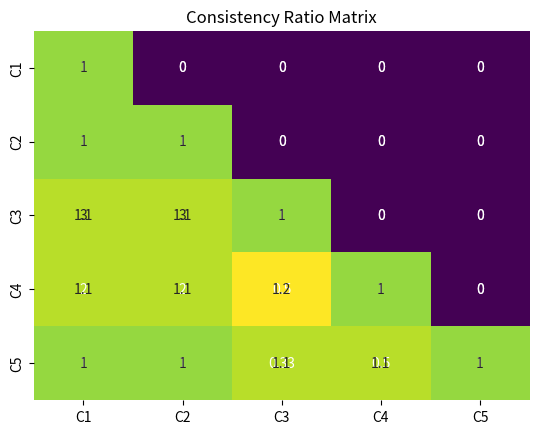

Write the Python code that produced this figure.
import pandas as pd
import seaborn as sns
from scipy.spatial.distance import squareform
import numpy as np
import matplotlib.pyplot as plt

def make_matrix(arr):
    """ 
    Goal:
    Transform the input to appropriate format

    Input:
    arr: the array with the weight with respect to the right order (w = w1, w2, w3, w4...)
    
    Output:
    A: Transformed the w array to get the right format of the A matrix
    """
    X = (squareform(arr)).astype(float)
    row, col = np.diag_indices(X.shape[0])
    X[row,col] = np.ones(X.shape[0])
    for i in range(0, len(row)):
        for j in range(0, len(col)):
            if j < i:
                X[i, j] = (1 / X[i, j])
    A = np.asarray(X)
    return A


def AHP_1_Participant(arr):
    """ 
    Goal:
    Apply the AHP only on one participant to calculate the Consistency ratio, the weights, their standard deviation and the rgmm
    
    Input:
    arr: the array with the weight with respect to the right order (w = [w1, w2, w3, w4, ..., wi])
    
    Output:
    A: Transformed the w array to get the right format of the A matrix (using the make_matrix function)
    p: A dataframe with the normalized weights of the criterions and their st. deviation and the RGMM and their standard deviation
    cr: The consistency ratio of the participant
    rggm: The RGMM values of the participant

    Plot:
    1. The A matrix with the answers to cross validate it
    2. The Consistency Ratio Matrix to detect the "suspicious" weights
    3. The consistency ration of each participant and the normalized one
    """

    alpha = 0.1
    A = make_matrix(arr)
    n = len(A)
    x_ticks = ['C{}'.format(i) for i in range(1, n+1)]
    sums = np.array(pd.DataFrame(A).sum())
    ln_rgmm = np.log(A)
    rgmm_sum = np.array(np.exp(pd.DataFrame(ln_rgmm).sum(axis = 1) / n))
    rgmm_sum_2 = rgmm_sum.sum()
    rggm = rgmm_sum / rgmm_sum_2
    errors = np.zeros(np.shape(A))
    
    size = np.shape(errors)[1]
    for i in range(0, size):
        for j in range(0, size):
            errors[i, j] = np.log(A[i, j] * rggm[j] / rggm[i]) ** 2
    
    errors_sum = np.sum(errors, 0)
    error_calc = np.sqrt(errors_sum / (size - 1))
    rggm_cosh = rggm * np.cosh(error_calc)
    rggm_cosh_sum = np.sum(rggm_cosh)
    rggm_final = rggm_cosh / rggm_cosh_sum
    rggm_matmul = np.matmul(sums, rggm)

    plus_minus = rggm * np.sinh(error_calc)/rggm_cosh_sum
    cr0 = (rggm_matmul - n)/((2.7699*n-4.3513)-n)
    eig_val = np.linalg.eig(A)[0].max()
    eig_vec = np.linalg.eig(A)[1][:,0]
    p = np.round(np.real(eig_vec/eig_vec.sum()), 3)
    cr = np.round(np.real((eig_val - n)/((2.7699 * n - 4.3513) - n)), 3)
    evt = np.real(A * size / eig_val)

    for i in range(0, size):
        for j in range(0, size):
            evt[i, j] = evt[i, j]* rggm_final[j]

    pi_pi = np.zeros(np.shape(A))
    for i in range(0, size):
        for j in range(0, size):
            pi_pi[i, j] = rggm[j] / rggm[i]

    pi_pi_A = pi_pi * A
    pi_pi_A2 = np.zeros(np.shape(A))
    for i in range(0, size):
        for j in range(0, size):
            if pi_pi_A[i, j] > 1/9 and pi_pi_A[i, j] < 9:
                if pi_pi_A[i, j] > 1:
                    pi_pi_A2[i, j] = A[i, j] * pi_pi[i, j]
                else:
                    pi_pi_A2[i, j] = 1 / (A[i, j] * pi_pi[i, j])
            else:
                pi_pi_A2[i, j] = 0
    Consistency_ratio = list(pi_pi_A2[np.triu_indices(n, k = 1)])
    std = np.array(pd.DataFrame(evt).std(1))
    plt.title('A')
    g1 = sns.heatmap(pd.DataFrame(np.tril(A)), annot=True, cmap = "viridis", cbar=False)
    g1.set_xticklabels(x_ticks)
    g1.set_yticklabels(x_ticks)
    plt.show()
    plt.title('Consistency Ratio Matrix')
    g2 = sns.heatmap(pd.DataFrame(np.tril(pi_pi_A2)), annot=True, cmap = "viridis", cbar=False)
    g2.set_yticklabels(x_ticks)
    g2.set_xticklabels(x_ticks)
    plt.show()
    p = pd.DataFrame(p, columns = ['Weights'])
    p.index = p.index + 1
    p.index = 'Crit-' + p.index.astype(str)
    p['Weights'] = p['Weights'].astype(float).map("{:.2%}".format)
    p['Weights +/-'] = std
    p['Weights +/-'] = p['Weights +/-'].astype(float).map("{:.2%}".format)
    p['RGMM'] = rggm_final
    p['RGMM'] = p['RGMM'].astype(float).map("{:.2%}".format)
    p['+/-'] = plus_minus
    p['+/-'] = p['+/-'].astype(float).map("{:.2%}".format)
    print(p)
    print(' ')
    print('Consistency Ratio: {:.2%} & Consistency Ratio of Weighted: {:.2%}'.format(cr0, cr))
    return A, p, cr, rggm


def AHP_Consolidated(A, rggm, w = 1):
    """ 
    Goal:
    Apply the AHP to multiple participants to calculate the Consistency ratio, the weights, their standard deviation and the consolidated A
    
    Input:
    A: a list containing the different A matrices (A = [A1, A2, A3, A4, ..., Ai]) (came from the AHP_1_Participant function)
    rggm: a list containing the different rgmm matrices (rggm = [rgmm1, rgmm2, rgmm3, rgmm, ..., rgmmi]) (came from the AHP_1_Participant function)
    w: the weight of the different stakeholders - Not yet implemented

    Output:
    cons_exp: The consolidated A matrix of the multiple participants
    p: A dataframe with the normalized weights of the criterions and their st. deviation
    cr: The consolidated consistency ratio

    Plot:
    1. The A matrix with the consolidated answers to cross validate it
    2. The consolidated Consistency ratio and the consunsus value

    """
    n = len(A)
    logs = []
    for i in A:
        logs.append(np.array(np.log(i)))
    cons = np.zeros(np.shape(logs[0]))
    table_rggm = pd.DataFrame(rggm)
    table_rggm_ln = -table_rggm*np.log(table_rggm)
    alphas = table_rggm_ln.sum(1)
    alpha = np.exp(np.sum(alphas)/n)
    Da = np.exp(alpha)
    gammas0 = table_rggm.sum(0)/n
    gammas = -gammas0*np.log(gammas0)
    gamma = np.exp(np.sum(gammas))
    beta = gamma/alpha
    for i in logs:
        cons += i
    cons = cons/n
    cons_exp = (np.exp(cons))
    size = np.shape(cons_exp)[1]
    x_ticks = ['C{}'.format(i) for i in range(1, size+1)]
    ahp_cor1 = np.exp((-9/(size+8)*np.log(9/(size+8))-(size-1)*(1/(size+8)*np.log(1/(size+8)))))
    ahp_cor2 = np.exp((size-n)*(-1/(size+8)*np.log(1/(size+8)))+n*(-(n+8)/(size+8)/n*np.log((n+8)/(size+8)/n)))
    ahp_cor3 = size / ahp_cor1
    it0 = (cons_exp.sum(1)/10)
    it = np.matmul(cons_exp, it0)
    scale0 = it0 / np.max(it0)
    scale = it / np.max(it)
    for i in range(20):
        it = np.matmul(cons_exp, scale)
        scale = it / np.max(it)
    
    norm = np.zeros(len(scale))
    for i in range(len(scale)):
        norm[i] = scale[i] / sum(scale)
    p = pd.DataFrame(norm, columns = ['Cons Weights'])
    sum_cols = cons_exp.sum(0)
    lamda = (sum(sum_cols*norm))
    evt = np.real(size / lamda * cons_exp)
    for i in range(0, size):
        for j in range(0, size):
            evt[i, j] = evt[i, j]* norm[j]
    std = np.array(pd.DataFrame(evt).std(1))
    cr = (lamda - len(sum_cols)) / ((2.7699*len(sum_cols)-4.3513)-len(sum_cols))
    consensus = (1/beta-1/ahp_cor3)/(1-1/ahp_cor3)
    g = sns.heatmap(pd.DataFrame(np.tril(cons_exp)), annot=True, cmap = "viridis", cbar=False)
    g.set_xticklabels(x_ticks)
    g.set_yticklabels(x_ticks)
    plt.show()
    p.index = p.index + 1
    p.index = 'Crit-' + p.index.astype(str)
    p['Cons Weights'] = p['Cons Weights'].astype(float).map("{:.2%}".format)
    p['Weights +/-'] = std
    p['Weights +/-'] = p['Weights +/-'].astype(float).map("{:.2%}".format)
    print(p)
    print(' ')
    print('Consistency Ratio of Consolidated: {:.2%} \nConsensus: {:.2%}'.format(cr, consensus))
    return cons_exp, p, cr

if __name__ == '__main__':
    # A11, weights, cr, rgmm11 = AHP_1_Participant([1/3, 1/9, 1/3, 1, 1/7, 1/9, 5, 3, 1, 5, 5, 3, 3, 1, 3])
    A11, weights, cr, rgmm11 = AHP_1_Participant([1,1/3,1/2,1,1/3,1/2,1,2,3,2])
    # A12, weights, cr, rgmm12 = AHP_1_Participant([6, 3, 8])
    # A13, weights, cr, rgmm13 = AHP_1_Participant([1/8, 1/3, 1/4])
    # cons_A, p, cr = AHP_Consolidated([A11, A12, A13], [rgmm11, rgmm12, rgmm13])

